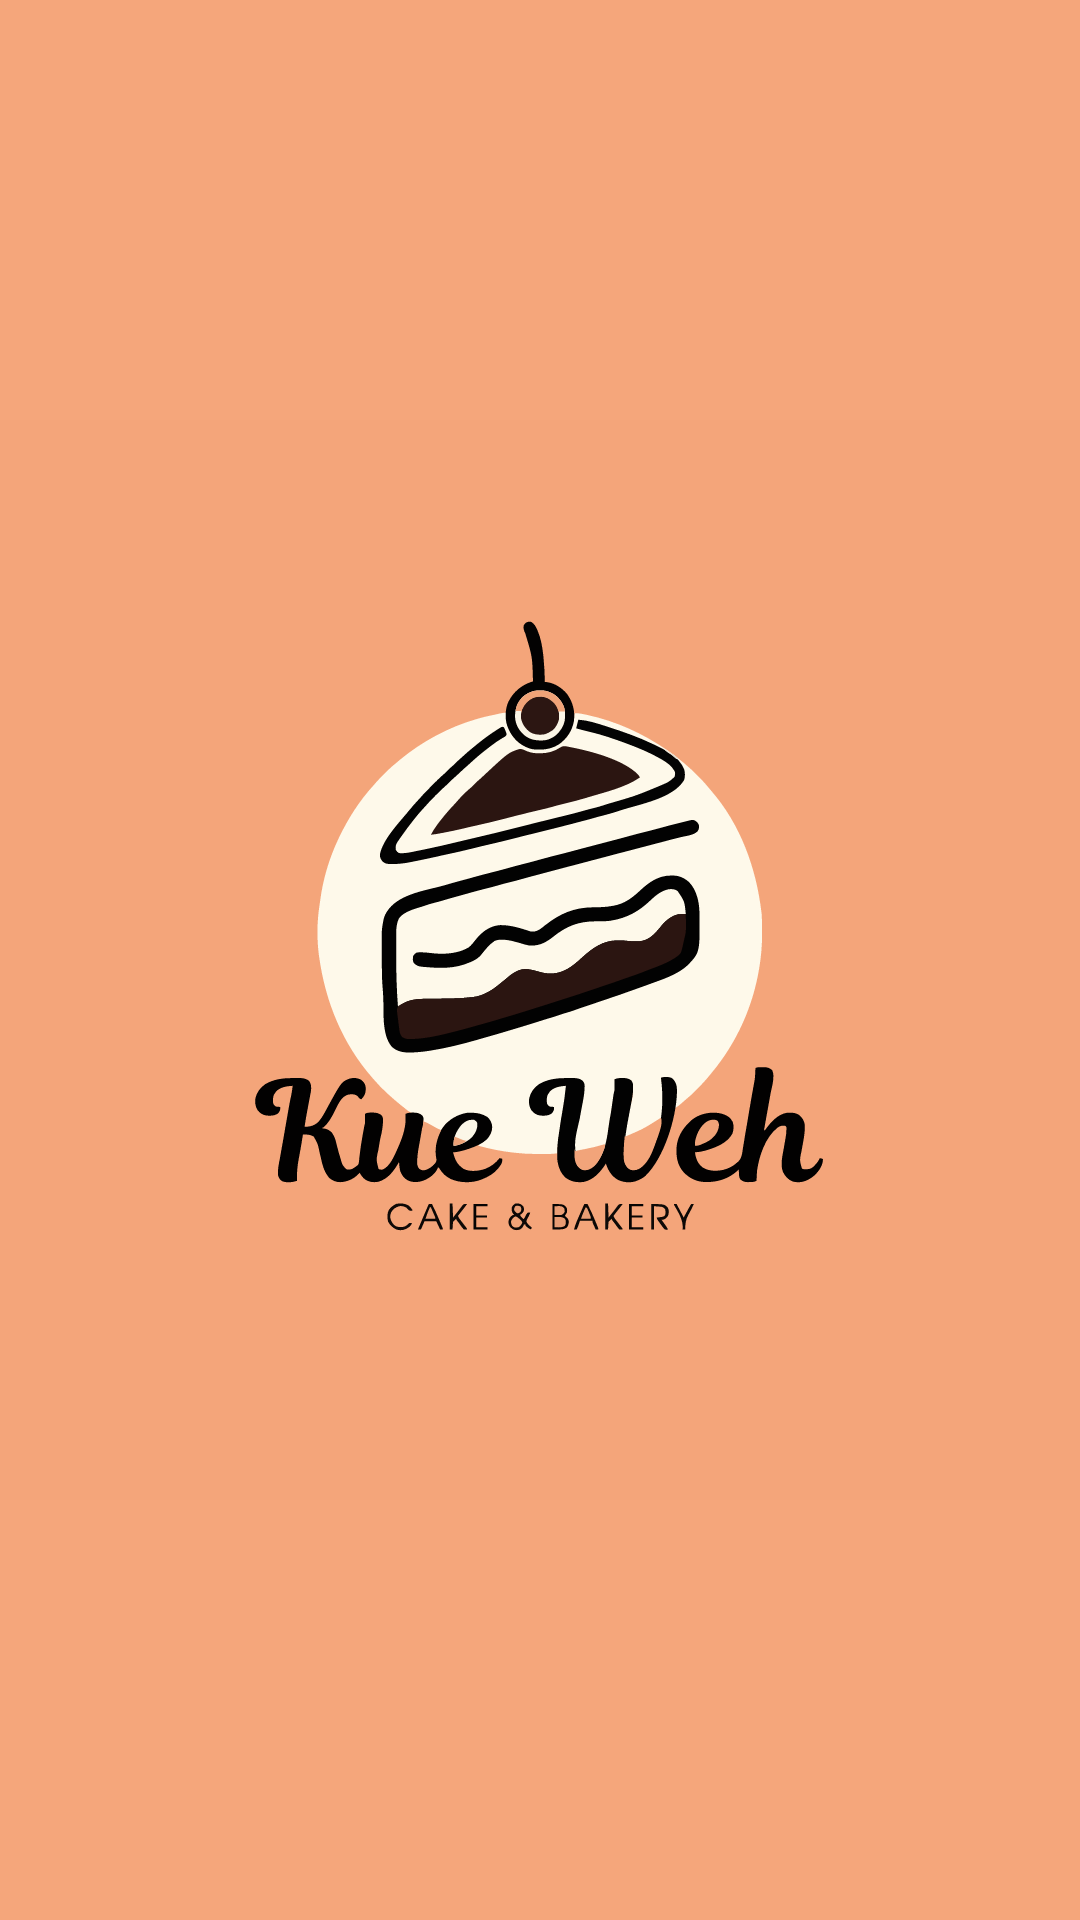

Layout XML and referenced resources for this Android screen:
<!-- AndroidManifest.xml: application theme Theme.KueWeh -->
<!-- res/layout/activity_splash.xml -->
<?xml version="1.0" encoding="utf-8"?>
<RelativeLayout xmlns:android="http://schemas.android.com/apk/res/android"
    android:layout_width="match_parent"
    android:layout_height="match_parent"
    android:background="#F5A67B">

    <ImageView
        android:id="@+id/imgSplashLogo"
        android:layout_width="600dp"
        android:layout_height="600dp"
        android:layout_centerInParent="true"
        android:src="@drawable/splash_new"
        android:scaleType="fitCenter" />

</RelativeLayout>
<!-- resources referenced by this layout -->
<resources>
  <!-- drawable splash_new: vector/xml drawable (drawable, 47924 chars, omitted) -->
  <style name="Theme.KueWeh" parent="Theme.MaterialComponents.Light.NoActionBar">
          <item name="android:statusBarColor">@android:color/transparent</item>
  
          <item name="android:windowLightStatusBar">true</item>
      </style>
</resources>
